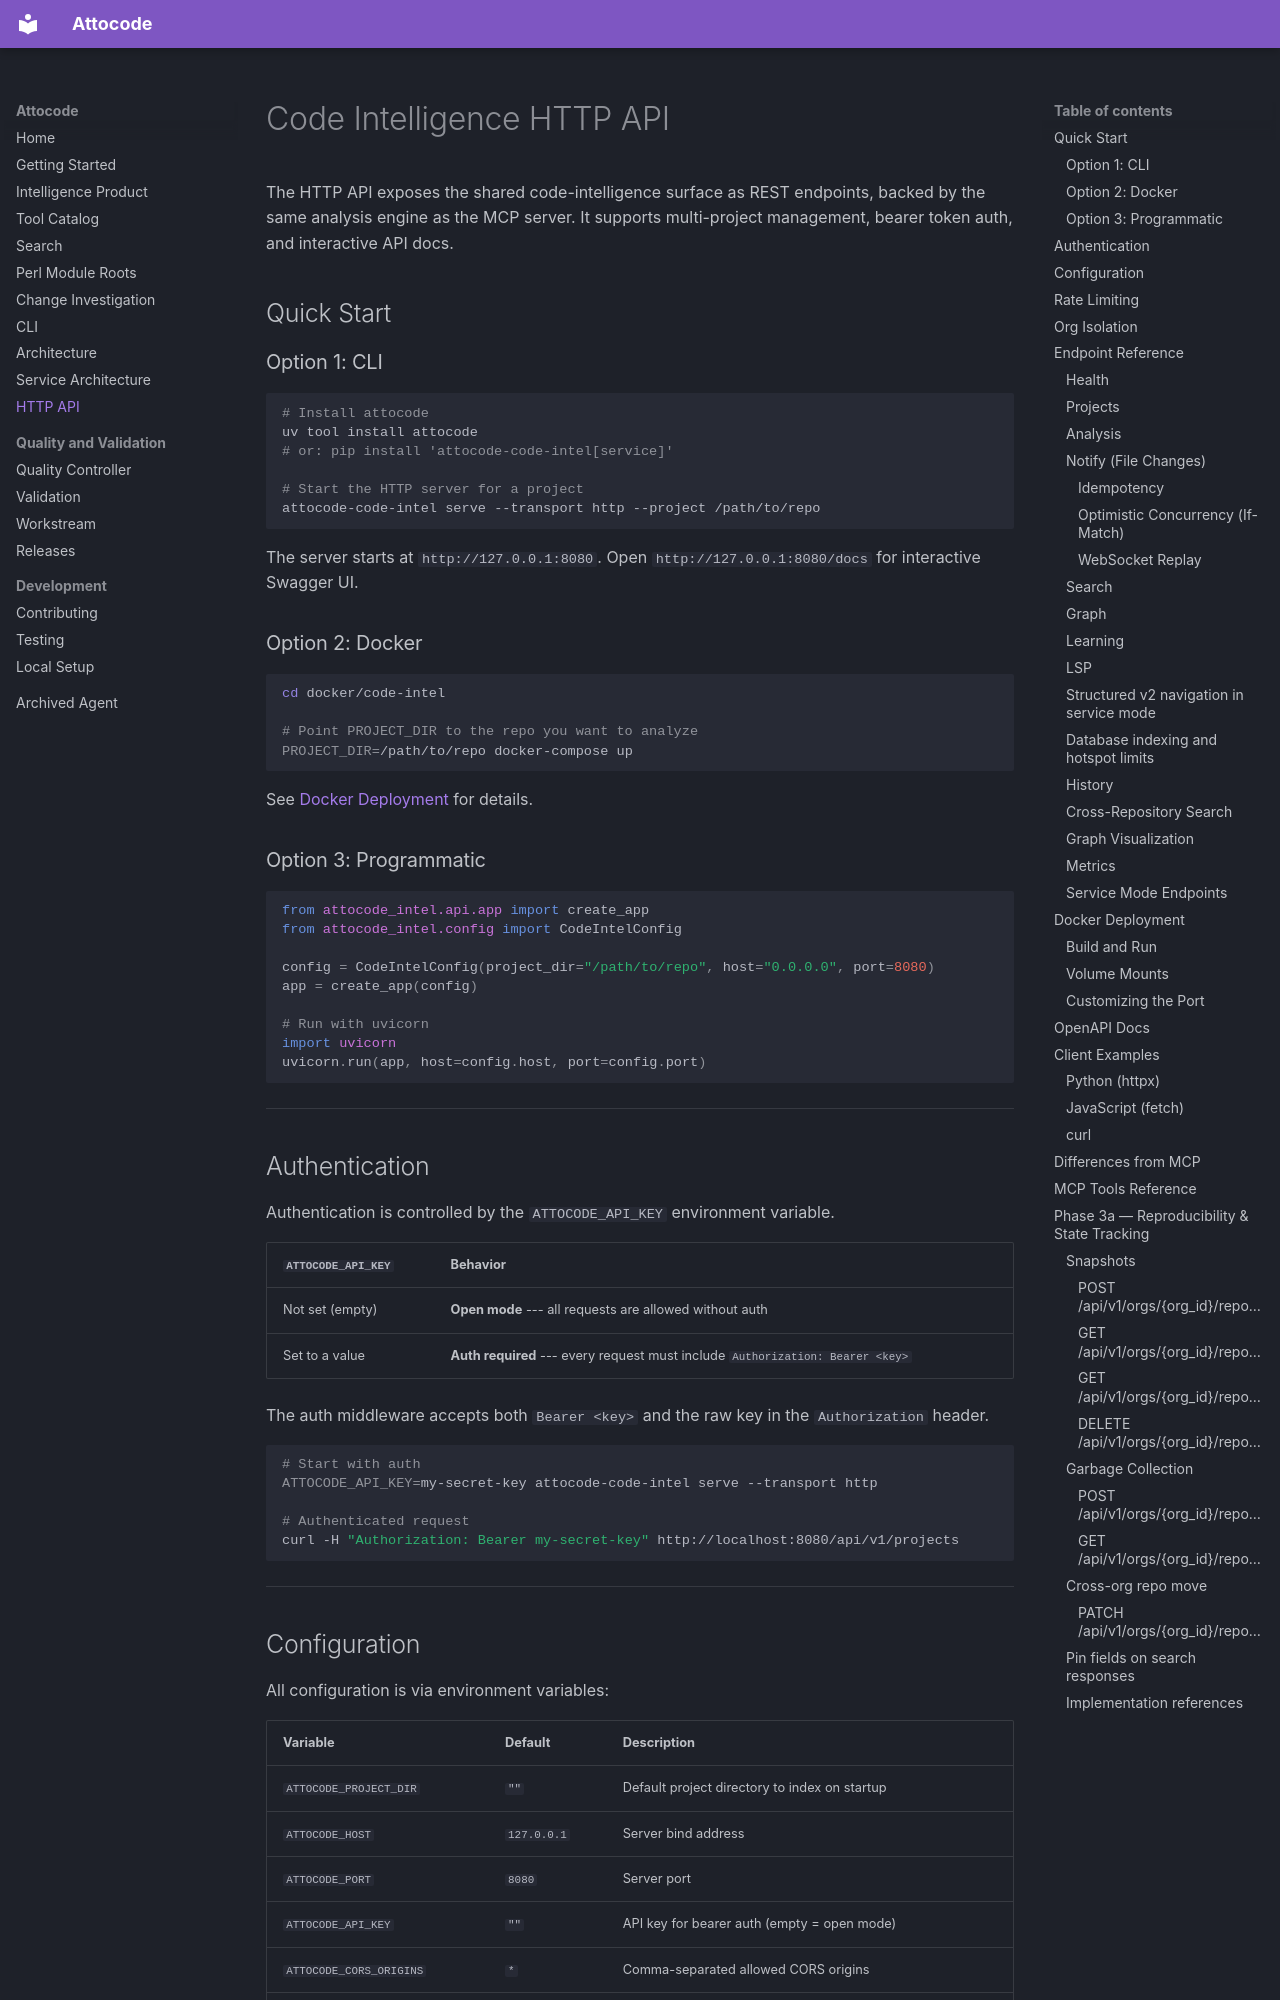

repository: eren23/attocode · page: code-intel-http-api/index.html · generator: mkdocs

# Code Intelligence HTTP API

The HTTP API exposes the shared code-intelligence surface as REST endpoints, backed by the same analysis engine as the MCP server. It supports multi-project management, bearer token auth, and interactive API docs.

## Quick Start

### Option 1: CLI

```bash
# Install attocode
uv tool install attocode
# or: pip install 'attocode-code-intel[service]'

# Start the HTTP server for a project
attocode-code-intel serve --transport http --project /path/to/repo
```

The server starts at `http://127.0.0.1:8080`. Open `http://127.0.0.1:8080/docs` for interactive Swagger UI.

### Option 2: Docker

```bash
cd docker/code-intel

# Point PROJECT_DIR to the repo you want to analyze
PROJECT_DIR=/path/to/repo docker-compose up
```

See [Docker Deployment](#docker-deployment) for details.

### Option 3: Programmatic

```python
from attocode_intel.api.app import create_app
from attocode_intel.config import CodeIntelConfig

config = CodeIntelConfig(project_dir="/path/to/repo", host="0.0.0.0", port=8080)
app = create_app(config)

# Run with uvicorn
import uvicorn
uvicorn.run(app, host=config.host, port=config.port)
```

---

## Authentication

Authentication is controlled by the `ATTOCODE_API_KEY` environment variable.

| `ATTOCODE_API_KEY` | Behavior |
|---------------------|----------|
| Not set (empty) | **Open mode** --- all requests are allowed without auth |
| Set to a value | **Auth required** --- every request must include `Authorization: Bearer <key>` |

The auth middleware accepts both `Bearer <key>` and the raw key in the `Authorization` header.

```bash
# Start with auth
ATTOCODE_API_KEY=my-secret-key attocode-code-intel serve --transport http

# Authenticated request
curl -H "Authorization: Bearer my-secret-key" http://localhost:8080/api/v1/projects
```

---

## Configuration

All configuration is via environment variables:

| Variable | Default | Description |
|----------|---------|-------------|
| `ATTOCODE_PROJECT_DIR` | `""` | Default project directory to index on startup |
| `ATTOCODE_HOST` | `127.0.0.1` | Server bind address |
| `ATTOCODE_PORT` | `8080` | Server port |
| `ATTOCODE_API_KEY` | `""` | API key for bearer auth (empty = open mode) |
| `ATTOCODE_CORS_ORIGINS` | `*` | Comma-separated allowed CORS origins |
| `ATTOCODE_LOG_LEVEL` | `info` | Log level (`debug`, `info`, `warning`, `error`) |
| `ATTOCODE_RATE_LIMIT_RPM` | `300` | Base rate limit (RPM). Notify gets 10x, auth gets 0.1x |
| `WORKER_MAX_JOBS` | `10` | Max concurrent worker jobs |

---
